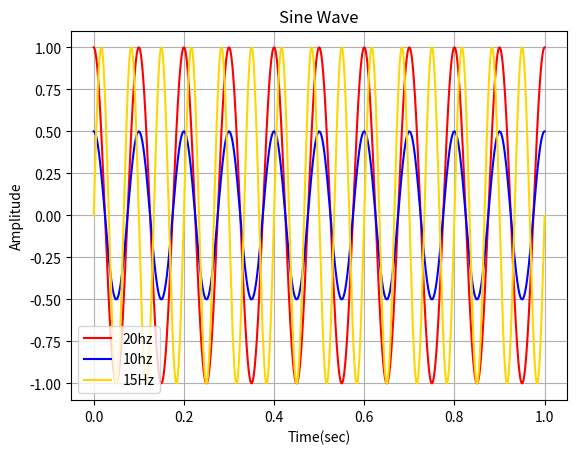

Here is the Python script that generated this plot:
import numpy as np #imports the numpy library
import matplotlib.pyplot as plt #imports the matplot library

#Define signal parameters

T=1 #period in seconds
fs=44100 #sampling frequency (Hz)
ts=1/fs
time=np.arange(0,T,ts) #creates an array of time in steps of ts

#sinewave = A*cos*((2*pi*freq)*time+phase)

amp=1; #0-1
freq=20; #in hz
freq2=10; #in hz
freq3=15; #in hz
phase=0; #initial phase

y=amp*np.cos(2*np.pi*freq2*time+phase)
y2=(amp/2)*np.cos(2*np.pi*freq2*time+phase)
y3=amp*np.sin(2*np.pi*freq3*time+phase)

# Plot the sine wave
plt.plot(time, y,color='red',label='20hz')

# Plot the second sine wave
plt.plot(time, y2,color='blue',label='10hz')

# Plot the third sine wave
plt.plot(time, y3,color='gold',label='15Hz')

plt.legend()

# Add title and labels
plt.title("Sine Wave")
plt.xlabel("Time(sec)")
plt.ylabel("Amplitude")

# Show grid and the plot
plt.grid(True)
plt.show()
